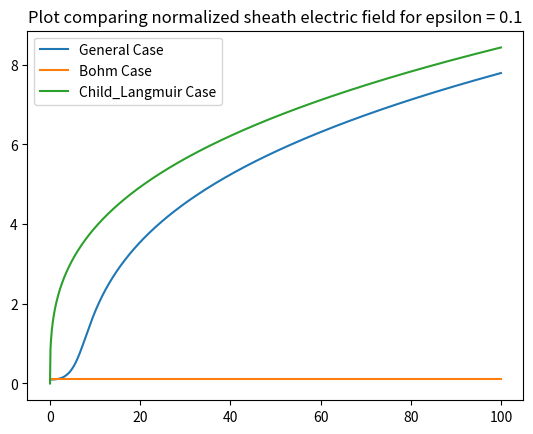
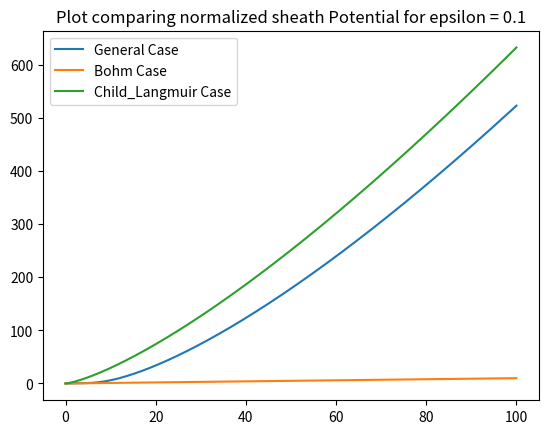
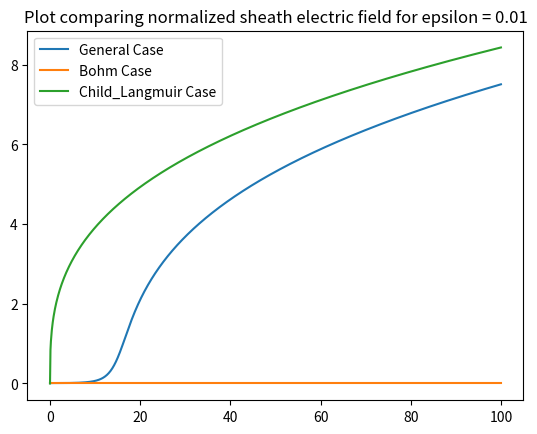
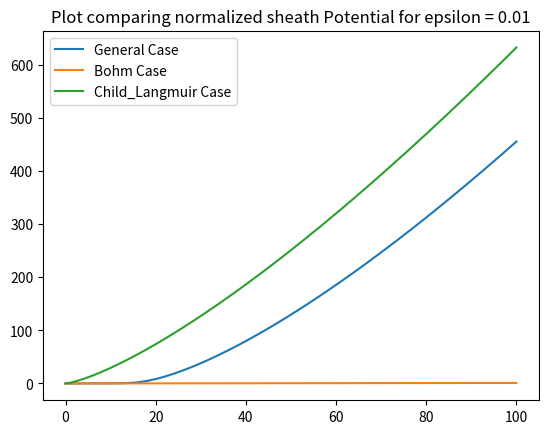
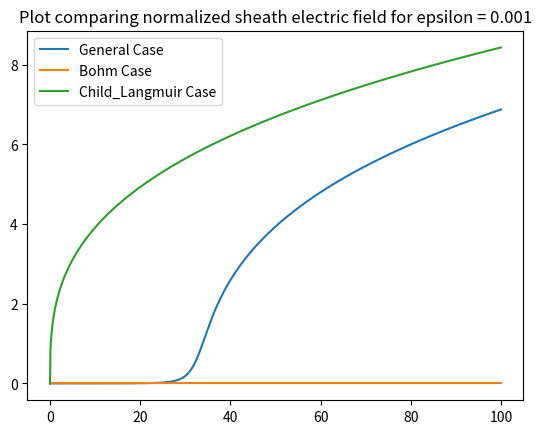
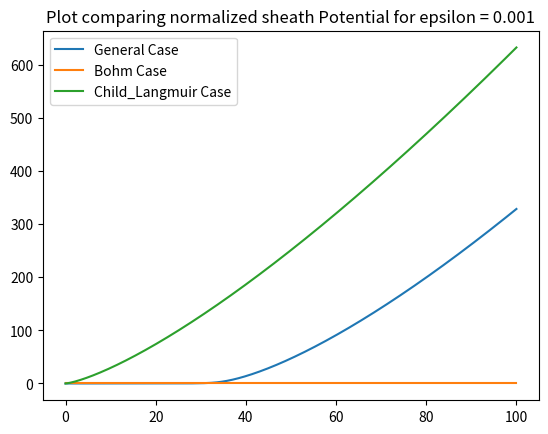

Here is the Python script that generated these plots, in order:
import numpy as np
from matplotlib import pyplot as plt

def power10(eps):
	i = 0
	while(eps < 1.0):
		eps = eps*10
		i = i+1
	return i

def q3(eps,n,up):
	ETA = np.linspace(0.0,up,n)
	deta = (up - 0.0)/n
	V_gen = np.zeros((len(ETA)))
	for i in range(len(ETA) - 1):
		V_gen[i+1] = V_gen[i] + deta*np.sqrt(eps*eps + 2*(np.sqrt(1 + 2*V_gen[i]) + np.exp(-V_gen[i]) -2))
	dV_gen = np.sqrt(eps*eps + 2*(np.sqrt(1 + 2*V_gen) + np.exp(-V_gen) -2))
	dV_bohm = np.empty(len(ETA))
	dV_bohm.fill(eps)
	V_bohm = eps*ETA
	V_CL = ((3*ETA)**(4.0/3.0))/(2**(5.0/3.0))
	dV_CL = (6*ETA)**(1.0/3.0)
	plt.figure(1)
	plt.plot(ETA,dV_gen,label = 'General Case')
	plt.plot(ETA,dV_bohm,label = "Bohm Case")
	plt.plot(ETA,dV_CL, label = "Child_Langmuir Case")
	plt.legend()
	plt.title("Plot comparing normalized sheath electric field for epsilon = "+str(eps))
	plt.savefig('q3Eeps'+str(power10(eps))+'.png')
	plt.close()
	plt.figure(2)
	plt.plot(ETA,V_gen,label = 'General Case')
	plt.plot(ETA,V_bohm,label = "Bohm Case")
	plt.plot(ETA,V_CL, label = "Child_Langmuir Case")
	plt.legend()
	plt.title("Plot comparing normalized sheath Potential for epsilon = "+str(eps))
	plt.savefig('q3Veps'+str(power10(eps))+'.png')
	plt.close()

if __name__ == '__main__':
	q3(0.1,1000,100.0)
	q3(0.01,1000,100.0)
	q3(0.001,1000,100.0)
